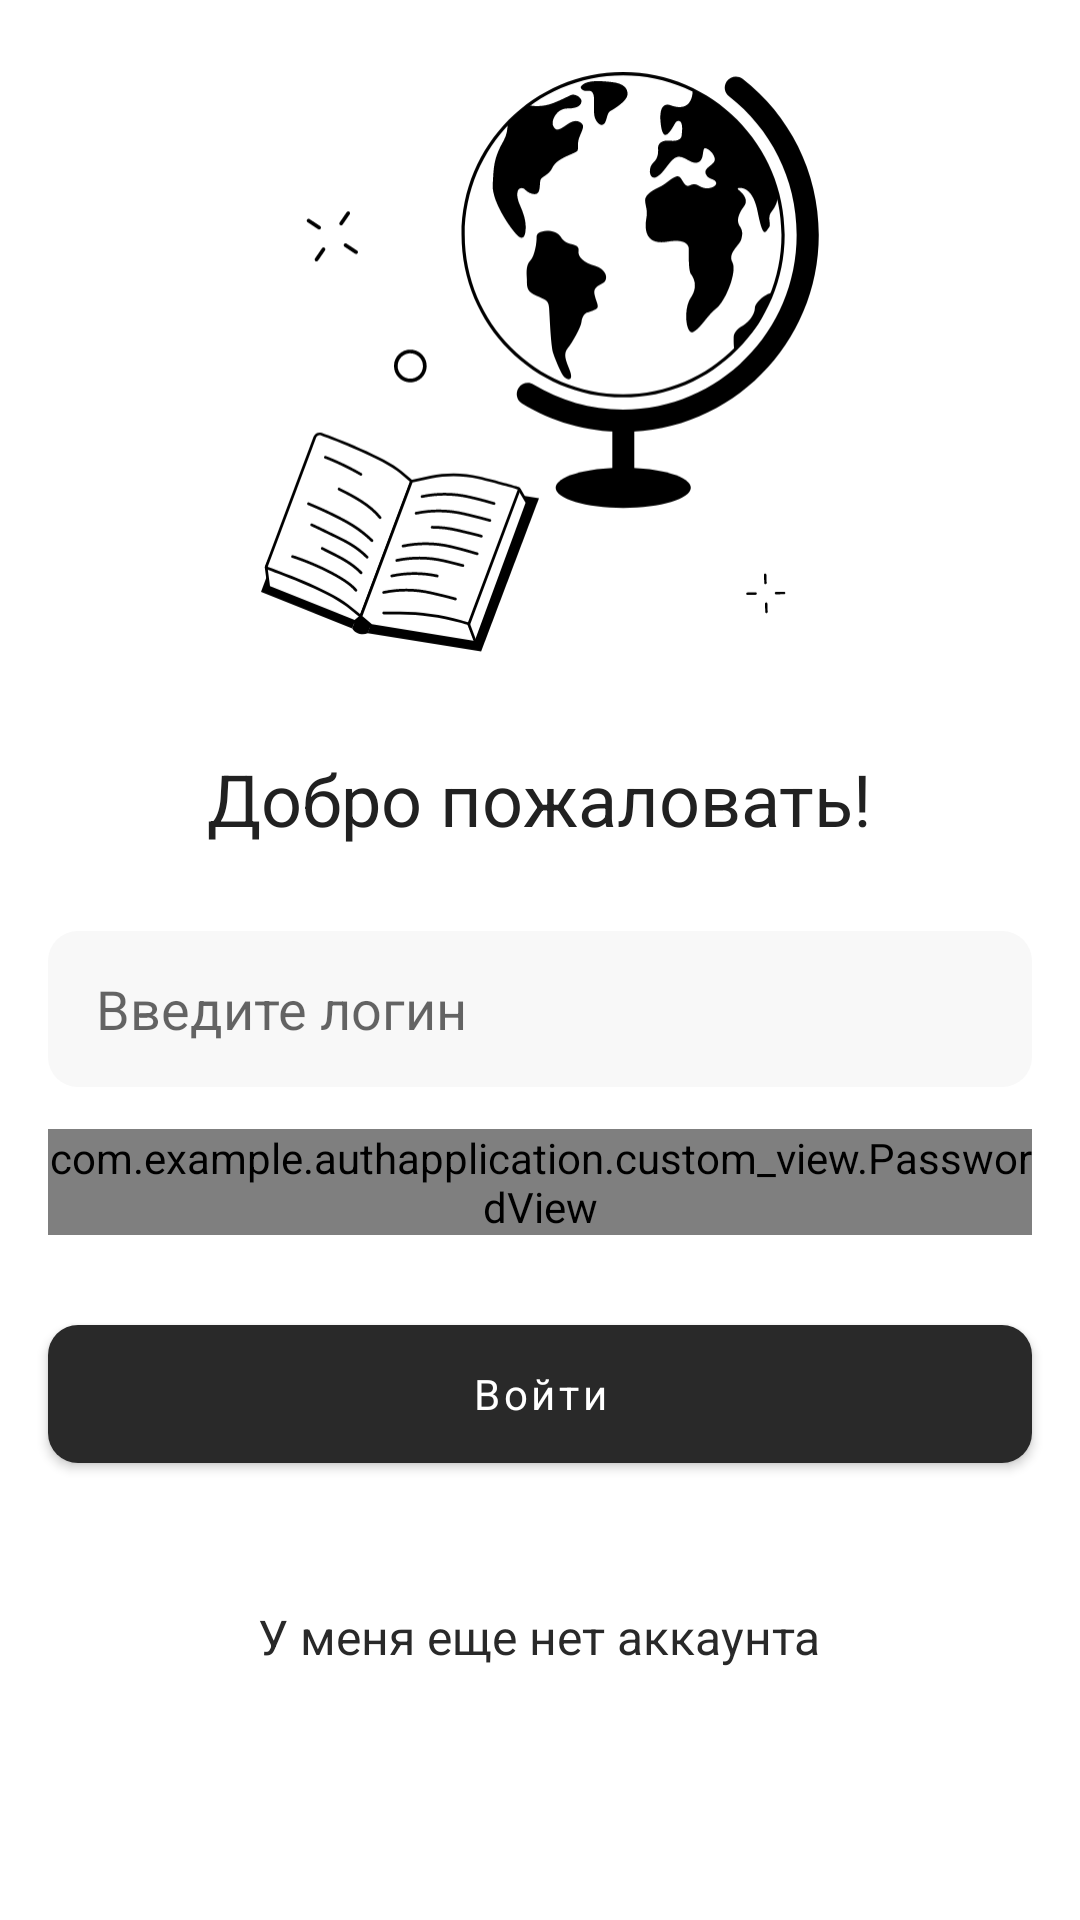

Produce the Android XML layout that renders to this screen, including the resource entries it uses.
<!-- AndroidManifest.xml: application theme Theme.AuthApplication -->
<!-- res/layout/fragment_sign_in.xml -->
<?xml version="1.0" encoding="utf-8"?>
<LinearLayout xmlns:android="http://schemas.android.com/apk/res/android"
    xmlns:app="http://schemas.android.com/apk/res-auto"
    xmlns:tools="http://schemas.android.com/tools"
    android:layout_width="match_parent"
    android:layout_height="match_parent"
    android:orientation="vertical"
    tools:context=".ui.reg.SignInFragment">

    <ImageView
        android:id="@+id/ivSignIn"
        android:layout_width="186dp"
        android:layout_height="194dp"
        android:layout_gravity="center_horizontal"
        android:layout_marginTop="24dp"
        android:src="@drawable/ic_globe" />

    <TextView
        android:layout_width="wrap_content"
        android:layout_height="wrap_content"
        android:layout_gravity="center_horizontal"
        android:layout_marginTop="32dp"
        android:text="@string/welcome"
        android:textColor="@color/black2"
        android:textSize="24sp" />

    <EditText
        android:id="@+id/etLogin"
        style="@style/EditTextStyle"
        android:layout_marginHorizontal="16dp"
        android:layout_marginTop="28dp"
        android:hint="@string/enter_login" />

    <com.example.authapplication.custom_view.PasswordView
        android:id="@+id/passwordView"
        android:layout_width="match_parent"
        android:layout_height="wrap_content"
        android:layout_marginHorizontal="16dp"
        android:layout_marginTop="14dp" />

    <com.google.android.material.button.MaterialButton
        android:id="@+id/btnSignIn"
        style="@style/BlackButtonStyle"
        android:layout_marginHorizontal="16dp"
        android:layout_marginTop="24dp"
        android:text="@string/sign_in"
        app:cornerRadius="@dimen/cornerRadius_10dp" />


    <TextView
        android:id="@+id/btnGoToReg"
        android:layout_width="wrap_content"
        android:layout_height="wrap_content"
        android:layout_gravity="center_horizontal"
        android:layout_marginTop="41dp"
        android:clickable="true"
        android:focusable="true"
        android:foreground="?attr/selectableItemBackgroundBorderless"
        android:text="@string/i_do_not_have_account"
        android:textColor="@color/black3"
        android:textSize="16sp" />
</LinearLayout>
<!-- resources referenced by this layout -->
<resources>
  <color name="black2">#212121</color>
  <color name="black3">#292929</color>
  <dimen name="cornerRadius_10dp">10dp</dimen>
  <!-- drawable ic_globe: vector/xml drawable (drawable, 19451 chars, omitted) -->
  <string name="enter_login">Введите логин</string>
  <string name="i_do_not_have_account">У меня еще нет аккаунта</string>
  <string name="sign_in">Войти</string>
  <string name="welcome">Добро пожаловать!</string>
  <style name="BlackButtonStyle">
          <item name="backgroundTint">@color/black3</item>
          <item name="android:layout_width">match_parent</item>
          <item name="android:layout_height">58dp</item>
          <item name="textAllCaps">false</item>
          <item name="android:textColor">@color/white</item>
      </style>
  <style name="EditTextStyle">
          <item name="android:layout_width">match_parent</item>
          <item name="android:layout_height">52dp</item>
          <item name="android:background">@drawable/bg_et</item>
          <item name="android:paddingStart">16dp</item>
          <item name="android:paddingEnd">16dp</item>
      </style>
  <style name="Theme.AuthApplication" parent="Theme.MaterialComponents.Light.NoActionBar">
          
          <item name="colorPrimary">@color/black2</item>
          <item name="colorPrimaryVariant">@color/white</item>
          <item name="colorOnPrimary">@color/black2</item>
          <item name="colorPrimaryDark">@color/white</item>
          
          <item name="colorSecondary">@color/teal_200</item>
          <item name="colorSecondaryVariant">@color/teal_700</item>
          <item name="colorOnSecondary">@color/black2</item>
          
          <item name="android:statusBarColor">@color/white</item>
          <item name="android:windowLightStatusBar">true</item>
          
          <item name="fontFamily">@font/m_plus_1p</item>
      </style>
  <color name="white">#FFFFFFFF</color>
  <!-- drawable bg_et (drawable) -->
  <?xml version="1.0" encoding="utf-8"?>
  <shape xmlns:android="http://schemas.android.com/apk/res/android"
      android:shape="rectangle">
  
      <corners android:radius="@dimen/cornerRadius_10dp"/>
      <solid android:color="@color/light_gray"/>
  
  </shape>
  <color name="teal_200">#FF03DAC5</color>
  <color name="teal_700">#FF018786</color>
  <color name="light_gray">#F8F8F8</color>
</resources>
